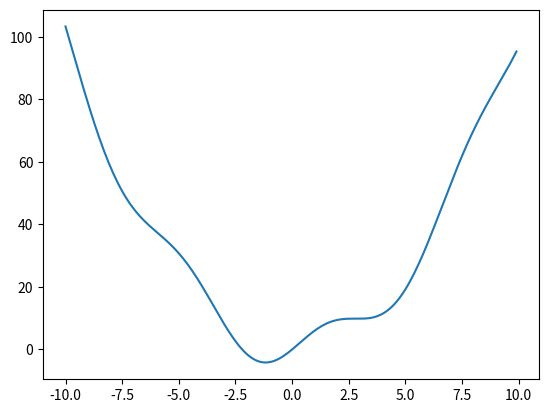

Source code (Python):
from scipy import linalg
from scipy import optimize
import numpy as np
import matplotlib.pyplot as plt


A = np.array([[1, 3, 5], [2, 5, 1], [2, 3, 8]])
print(linalg.det(A))
print(linalg.inv(A))

eigenvalues, eigenvectors = linalg.eig(A)
print(eigenvalues)
print(eigenvectors)


def f(x):
    return x**2 + 6*np.sin(x)

x  = np.arange(-10, 10, 0.1)
plt.plot(x, f(x))
plt.show()

print(optimize.minimize(f, x0=0))
print(optimize.minimize(f, x0=3))
